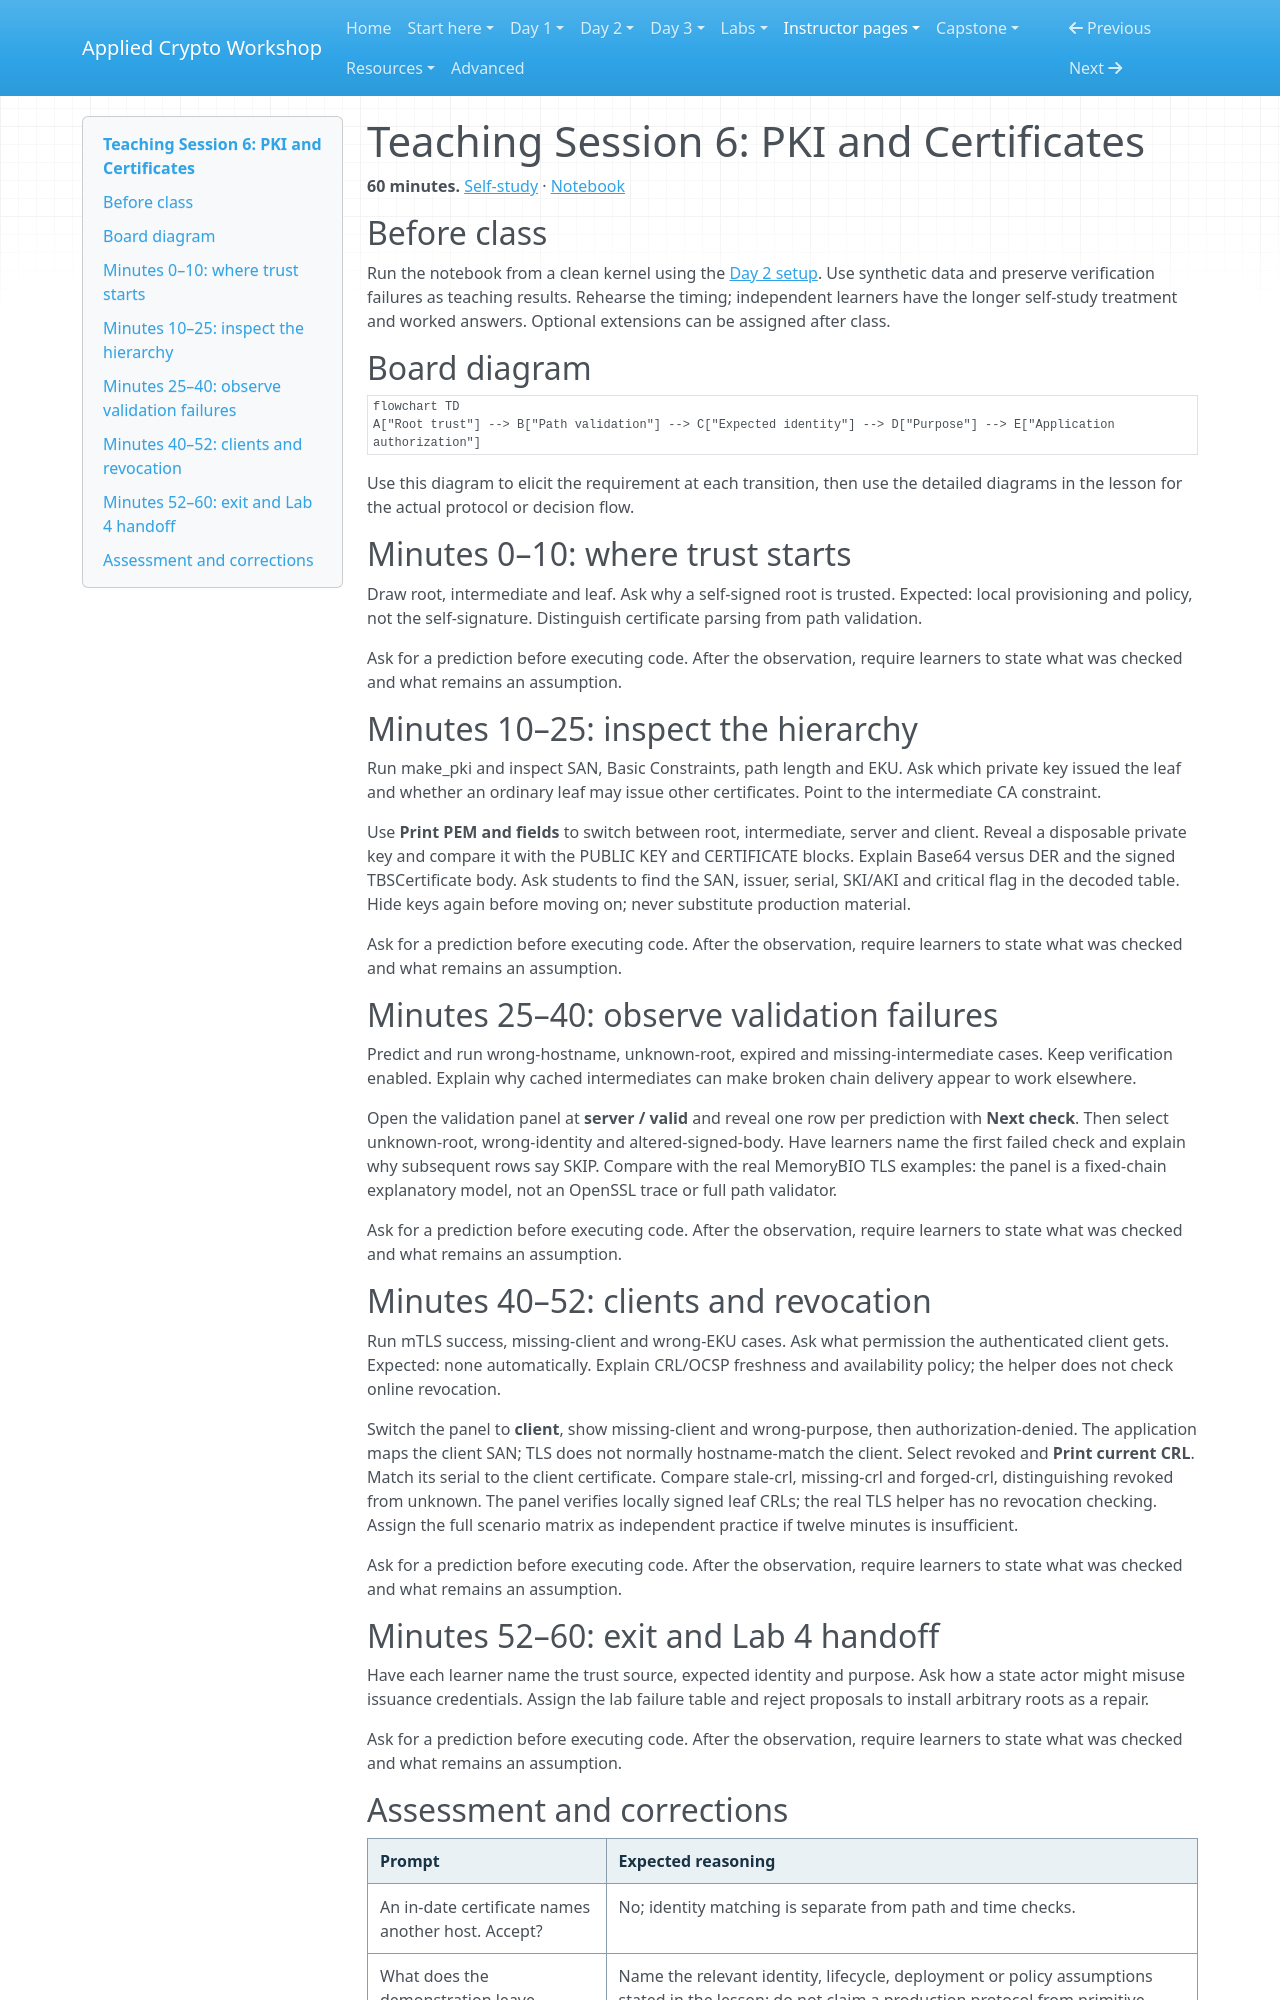

repository: hamdanabdellatef/applied-cryptography-pqc-workshop · page: teach/06-pki-certificates/index.html · generator: mkdocs

# Teaching Session 6: PKI and Certificates

**60 minutes.** [Self-study](../day-2/06-pki-certificates.md) · [Notebook](../downloads/session-06-pki-certificates.ipynb)

## Before class

Run the notebook from a clean kernel using the [Day 2 setup](../getting-started/day-2-setup.md). Use synthetic data and preserve verification failures as teaching results. Rehearse the timing; independent learners have the longer self-study treatment and worked answers. Optional extensions can be assigned after class.

## Board diagram

```mermaid
flowchart TD
A["Root trust"] --> B["Path validation"] --> C["Expected identity"] --> D["Purpose"] --> E["Application authorization"]
```

Use this diagram to elicit the requirement at each transition, then use the detailed diagrams in the lesson for the actual protocol or decision flow.

## Minutes 0–10: where trust starts

Draw root, intermediate and leaf. Ask why a self-signed root is trusted. Expected: local provisioning and policy, not the self-signature. Distinguish certificate parsing from path validation.

Ask for a prediction before executing code. After the observation, require learners to state what was checked and what remains an assumption.

## Minutes 10–25: inspect the hierarchy

Run make_pki and inspect SAN, Basic Constraints, path length and EKU. Ask which private key issued the leaf and whether an ordinary leaf may issue other certificates. Point to the intermediate CA constraint.

Use **Print PEM and fields** to switch between root, intermediate, server and client. Reveal a disposable private key and compare it with the PUBLIC KEY and CERTIFICATE blocks. Explain Base64 versus DER and the signed TBSCertificate body. Ask students to find the SAN, issuer, serial, SKI/AKI and critical flag in the decoded table. Hide keys again before moving on; never substitute production material.

Ask for a prediction before executing code. After the observation, require learners to state what was checked and what remains an assumption.

## Minutes 25–40: observe validation failures

Predict and run wrong-hostname, unknown-root, expired and missing-intermediate cases. Keep verification enabled. Explain why cached intermediates can make broken chain delivery appear to work elsewhere.

Open the validation panel at **server / valid** and reveal one row per prediction with **Next check**. Then select unknown-root, wrong-identity and altered-signed-body. Have learners name the first failed check and explain why subsequent rows say SKIP. Compare with the real MemoryBIO TLS examples: the panel is a fixed-chain explanatory model, not an OpenSSL trace or full path validator.

Ask for a prediction before executing code. After the observation, require learners to state what was checked and what remains an assumption.

## Minutes 40–52: clients and revocation

Run mTLS success, missing-client and wrong-EKU cases. Ask what permission the authenticated client gets. Expected: none automatically. Explain CRL/OCSP freshness and availability policy; the helper does not check online revocation.

Switch the panel to **client**, show missing-client and wrong-purpose, then authorization-denied. The application maps the client SAN; TLS does not normally hostname-match the client. Select revoked and **Print current CRL**. Match its serial to the client certificate. Compare stale-crl, missing-crl and forged-crl, distinguishing revoked from unknown. The panel verifies locally signed leaf CRLs; the real TLS helper has no revocation checking. Assign the full scenario matrix as independent practice if twelve minutes is insufficient.

Ask for a prediction before executing code. After the observation, require learners to state what was checked and what remains an assumption.

## Minutes 52–60: exit and Lab 4 handoff

Have each learner name the trust source, expected identity and purpose. Ask how a state actor might misuse issuance credentials. Assign the lab failure table and reject proposals to install arbitrary roots as a repair.

Ask for a prediction before executing code. After the observation, require learners to state what was checked and what remains an assumption.
